pico-8 play session: mixed d-pad (fixed 12-tick cycle)

[t = 6 s] mixed d-pad (1.2s cycle ×~5): → ← ↑ ↓ + 🅾/❎ taps, ~6s
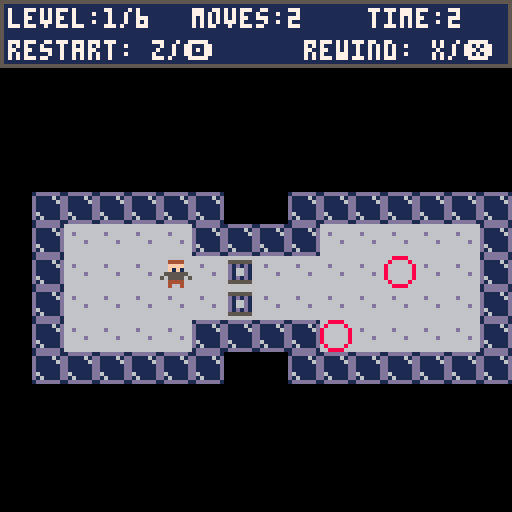

pico-8 cartridge
version 32
__lua__
--main

function _init()
	t=0
	winanim=0
	nolevels=6
	state=-1
	dir={{-1,0},{1,0},{0,-1},{0,1}}
	currentplayer={}
	currentobjects={}
	moves={}
	bonds={}
 l0={133,135,151}
 l1={170,134,168}
 l2={133,120,121}
 l3={135,104,133,120,106}
 l4={137,134,121,102}
 l5={167,86,104,151}
 loadlevel(state)
end

function _update60()
	if winanim>0 then
		winanim-=1
	else
		if state==-1 then
			for b=0,5 do
				if btnp(b) then
					while fadeanim do
						fadeout()
					end
					state=0
					loadlevel(state)
					fadein()
				end
			end
		elseif state==-2 then
			for b=0,5 do
				if btnp(b) then
					while fadeanim do
						fadeout()
					end
					state=0
					loadlevel(state)
					fadein()
				end
			end
		elseif state==-3 then
		 levelselect()
		elseif state>=nolevels then
			state=-2
		elseif state>=0 then
			if btnp(4) then
				moves={}
	   bonds={}
	   sfx(12)
				loadlevel(state)
			end
			if btnp(5) then
				rewind()
			end
			moveinput()
			updatewin()
			if checkwin() then
				state+=1
				moves={}
	   bonds={}
				loadlevel(state)
			end
		end
	end
	t+=1
end

function _draw()
	cls()
	if winanim>0 then
		x=0
	else
		fadein()
		if state==-1 then
			title()
		elseif state==-2 then
		 gameover()	
		elseif state>=0 then
			map(16*state,0,0,0)
			drawplayer(currentplayer)
			drawobjects(currentobjects)
			colourbonds()
			drawui()
		end
	end
end
-->8
--load

function loadlevel(level)
 if level==0 then
 	parseleveldata(l0)
 elseif level==1 then
 	parseleveldata(l1)
 elseif level==2 then
 	parseleveldata(l2)
 elseif level==3 then
 	parseleveldata(l3)
 elseif level==4 then
 	parseleveldata(l4)
 elseif level==5 then
 	parseleveldata(l5)
 end
end

function parseleveldata(entities)
 currentobjects={}
 for k,v in pairs(entities) do
 	truepos={x=(v%16),y=flr(v/16)}
 	if k==1 then
 		currentplayer=truepos
 	else
 		add(currentobjects,truepos)
 	end
 end
end
-->8
--move

function moveinput()
	for b=0,3 do
		if btnp(b) then
			add(moves,b)
			moveplayer(b)
			checkbonds()
		end
	end
end

function moveplayer(b)
	newx=currentplayer.x+dir[b+1][1]
	newy=currentplayer.y+dir[b+1][2]
	if checkwalls(newx,newy) then
		if checkobjects(newx,newy,b) then
	 	currentplayer.x=newx
	 	currentplayer.y=newy
	 	sfx(0)
--			add(moves,b)
	 else
	 	sfx(1)
	 end
	else
		sfx(1)
	end
end

function moveobject(id,b)
	currentobjects[id].x+=dir[b+1][1]
	currentobjects[id].y+=dir[b+1][2]
end

function checkwalls(x,y)
	if fget(mget((state*16)+x,y),0) then
	 return false
	end
	return true
end

function checkobjects(x,y,b)
	if hasobject(x,y) then
		--
		currentid=getblockid(x,y)
		currentbond=getbond(currentid)
		--
		for k,id in pairs(currentbond) do
			obj=currentobjects[id]
			destx = obj.x+dir[b+1][1]
			desty = obj.y+dir[b+1][2]
			if hasobject(destx,desty) then
				if not isinbond(currentbond, getblockid(destx,desty)) then
					return false
				end
			elseif not checkwalls(destx,desty) then
				return false
			end
		end
		--
		for k,id in pairs(currentbond) do
			moveobject(id,b)
		end
		--
	end
	return true
end

function checkbonds()
	for k,v in pairs(currentobjects) do
		if istile(v.x,v.y,7) then
			if istile(v.x+1,v.y,7) and hasobject(v.x+1,v.y) then
				for l,w in pairs(currentobjects) do
					if w.x==v.x+1 and w.y==v.y then
						addbond(k,l)
					end
				end
			end
			if istile(v.x,v.y+1,7) and hasobject(v.x,v.y+1) then
				for l,w in pairs(currentobjects) do
					if w.x==v.x and w.y==v.y+1 then
						addbond(k,l)
					end
				end
			end
		end
	end
end

function checkbondsrewind()
	for k,v in pairs(currentobjects) do
		if istile(v.x,v.y,7) then
			if istile(v.x+1,v.y,7) and hasobject(v.x+1,v.y) then
				for l,w in pairs(currentobjects) do
					if w.x==v.x+1 and w.y==v.y then
						addbondrewind(k,l)
					end
				end
			end
			if istile(v.x,v.y+1,7) and hasobject(v.x,v.y+1) then
				for l,w in pairs(currentobjects) do
					if w.x==v.x and w.y==v.y+1 then
						addbondrewind(k,l)
					end
				end
			end
		end
	end
end
-->8
--draw

function drawplayer(player)
	spr(2,player.x*8,player.y*8)
end

function drawobjects(objects)
	for k,v in pairs(objects) do
		spr(3,v.x*8,v.y*8)
	end
end

function title()
	print("gmtk game jam 2021",18,10,7)
 print("sokolink by",18,26,7)
 print("hyhy and dawsonicus",18,34,7)
 print("controls: ",18,50,7)
 print("movement: ⬆️⬅️➡️⬇️",25,58,7)
 print("rewind: x/❎",25,66,7)
 print("restart level: z/🅾️",25,72,7)
 if t%60>15 then
 	print("press any key to start",18,88,7)
	end
end

function gameover()
	print("all levels complete!",18,20,7)
 print("time:"..flr(time()),18,30,7)
 print("press any key to retry",
 	18,40,7)
end

function levelselect()
	print("idk do this never")
end

function colourbonds()
	bondpal={8,12,11,10}
	for k,bond in pairs(bonds) do
		for l,id in pairs(bond) do
			px=currentobjects[id].x*8
			py=currentobjects[id].y*8
			for i=3,4 do
				for j=3,4 do
					pset(px+i,py+j,bondpal[k])
				end
			end
		end
	end
end

function drawui()
	rect(0,0,127,16,5)
	rectfill(1,1,126,15,1)
 print("level:"..(state+1).."/"..nolevels,2,2,7)
 print("moves:"..#moves,48,2,7)
 print("time:"..flr(time()),92,2,7)
 print("restart: z/🅾️",2,10,7)
 print("rewind: x/❎",76,10,7)
end
-->8
--gamestate

function addbond(a,b)
	temp={}
 existsany=false
	for k,bond in pairs(bonds) do
		exists=false
		for id in all(bond) do
			if id==a or id==b then
				exists=true
				existsany=true
			end
		end
		if exists then
			match=false
			for k,v in pairs(bond) do
				if v==a then
					match=true
				end
			end
			if not match then
				add(bond, a)
				sfx(5)
			end
			match=false
			for k,v in pairs(bond) do
				if v==b then
					match=true
				end
			end
			if not match then
				add(bond, b)
				sfx(5)
			end
		end
		add(temp, bond)
	end
	if not existsany then
		add(temp, {a,b})
		sfx(5)
	end
	bonds=temp
end

function addbondrewind(a,b)
	temp={}
 existsany=false
	for k,bond in pairs(bonds) do
		exists=false
		for id in all(bond) do
			if id==a or id==b then
				exists=true
				existsany=true
			end
		end
		if exists then
			match=false
			for k,v in pairs(bond) do
				if v==a then
					match=true
				end
			end
			if not match then
				add(bond, a)
			end
			match=false
			for k,v in pairs(bond) do
				if v==b then
					match=true
				end
			end
			if not match then
				add(bond, b)
			end
		end
		add(temp, bond)
	end
	if not existsany then
		add(temp, {a,b})
	end
	bonds=temp
end

function getbond(id)
	for k,bond in pairs(bonds) do
		for i,num in pairs(bond) do
		 if num==id then
		 	return bond
		 end
		end
	end
	return {id}
end

function isinbond(bond, id)
	for k,num in pairs(bond) do
		if id==num then
			return true
		end
	end
	return false
end

function rewind()
	bonds={}
	loadlevel(state)
	deli(moves, #moves)
	for k,v in pairs(moves) do
		moveplayer(v)
  checkbondsrewind()
	end
end

function updatewin()
	notowin=0
	totalno=0
	for x=0,15 do
		for y=0,15 do
			cspr = mget((state*16)+x,y)
			if cspr==5 or cspr==6 then
				totalno+=1
				if cspr==6 then
					notowin+=1
				end
				exists=false
				for k,v in pairs(currentobjects) do
				 if v.x==x and v.y==y then
				  exists=true
				 end
				end
				if exists then
					mset((state*16)+x,y,6)
				else
					mset((state*16)+x,y,5)
				end
			end
		end
	end
	newnotowin=0
	for x=0,15 do
		for y=0,15 do
			cspr = mget((state*16)+x,y)
			if cspr==6 then
				newnotowin+=1
			end
		end
	end
	if newnotowin>notowin and newnotowin<totalno then
		sfx(6)
	end
end

function checkwin()
	for x=0,15 do
		for y=0,15 do
			if mget((state*16)+x,y)==5 then
				return false
			end
		end
	end
	sfx(2)
	fadeout()
	winanim=45
	return true
end
-->8
--animation

function fadeout()
	dpal={0,1,1, 2,1,13,6,
       4,4,9,3, 13,1,13,14}
	for i=0,10 do
  for j=1,15 do
   col = j
   for k=1,((i+(j%5))/4) do
    col=dpal[col]
   end
   pal(j,col,1)
  end
  flip()
 end
end

function fadein()
	pal()
end
-->8
--helpers

function hasobject(x,y)
	for k,v in pairs(currentobjects) do
	 if v.x==x and v.y==y then
	  	return true
	 end
	end
	return false
end

function istile(x,y,tile)
	return mget((state*16)+x,y)==tile
end

function getblockid(x,y)
	for k,v in pairs(currentobjects) do
		if v.x==x and v.y==y then
			return k
		end
	end
	return -1
end
__gfx__
00000000000000000000000000000000666666666688886666bbbb6666cccc661dddddd100000000000000000000000000000000000000000000000000000000
0000000000000000004444000555555066666666686666866b6666b66c6666c6d111161d00000000000000000000000000000000000000000000000000000000
000000000000000000ffff000d1d1d1066d6666686666668b666666bc66c666cd111116d00000000000000000000000000000000000000000000000000000000
000000000000000000f1f1000d166d106666666686666668b666666bc6ccc66cd111111d00000000000000000000000000000000000000000000000000000000
0000000000000000055555500d166d1066666d6686666668b666666bc66c666cd111111d00000000000000000000000000000000000000000000000000000000
0000000000000000505555050d1d1d106666666686666668b666666bc666666cd611111d00000000000000000000000000000000000000000000000000000000
0000000000000000004444000555555066666666686666866b6666b66c6666c6d161111d00000000000000000000000000000000000000000000000000000000
00000000000000000040040000000000666666666688886666bbbb6666cccc661dddddd100000000000000000000000000000000000000000000000000000000
__gff__
0001000300040408010000000000000000000000000000000000000000000000000000000000000000000000000000000000000000000000000000000000000000000000000000000000000000000000000000000000000000000000000000000000000000000000000000000000000000000000000000000000000000000000
0000000000000000000000000000000000000000000000000000000000000000000000000000000000000000000000000000000000000000000000000000000000000000000000000000000000000000000000000000000000000000000000000000000000000000000000000000000000000000000000000000000000000000
__map__
0101010101010101010101010101010101010101010101010101010101010101010101010101010101010101010101010101010101010101010101010101010101010101010101010101010101010101010101010101010101010101010101010000000000000000000000000000000000000000000000000000000000000000
0101010101010101010101010101010101010101010101010101010101010101010101010101010101010101010101010101010101010101010101010101010101010101010101080808080101010101010101010101010101010101010101010000000000000000000000000000000000000000000000000000000000000000
0101010101010101010101010101010101010101010101010101010101010101010101010101010101010101010101010101010101010101010101010101010101010101010808080505080101010101010101010101010101010101010101010000000000000000000000000000000000000000000000000000000000000000
0101010101010101010101010101010101010101010101010101010101010101010101010101010101010101010101010101010101010101010101010101010101010101080804040504080101010101010101010808080808080808080801010000000000000000000000000000000000000000000000000000000000000000
0101010101010101010101010101010101010101010101080808080801010101010101010101010108080808010101010101010101010808080808080801010101010101080404040408080101010101010101010804040404040505050801010000000000000000000000000000000000000000000000000000000000000000
0101010101010101010101010101010101010101010108080404050801010101010101010101010108050508010101010101080808080804040404040801010101010101080404040404080801010101010101010804040404080808080801010000000000000000000000000000000000000000000000000000000000000000
0108080808080801010808080808080801010101010808040404080801010101010101080808080808040408010101010101080505080807040404040801010101010101080404040407070801010101010101010808070707080101010101000000000000000000000000000000000000000000000000000000000000000000
0108040404040808080804040404040801010101010807070404080101010101010101080407070404040408010101010101080404040407040707040808010101010101080807040404040808010101010101010108040408080101010101010000000000000000000000000000000000000000000000000000000000000000
0108040404040404040404040504040801010101010807070408080808010101010101080404040404040808010101010101080804040404040404040508010101010101010807040404040408010101010101010808080408080801010101010000000000000000000000000000000000000000000000000000000000000000
0108040404040404040404040404040801010101010804040808040408010101010101080808080808080801010101010101010808040404040408040508010101010101010808080404040408010101010101010804040404040801010101010000000000000000000000000000000000000000000000000000000000000000
0108040404040808080805040404040801010101010804040404040408010101010101010101010101010101010101010101010108080808080808080808010101010101010101080808080808010101010101010804040404040801010101010000000000000000000000000000000000000000000000000000000000000000
0108080808080801010808080808080801010101010808040404040808010101010101010101010101010101010101010101010101010101010101010101010101010101010101010101010101010101010101010808080808080801010101010000000000000000000000000000000000000000000000000000000000000000
0101010101010101010101010101010101010101010108080808080801010101010101010101010101010101010101010101010101010101010101010101010101010101010101010101010101010101010101010101010101010101010101010000000000000000000000000000000000000000000000000000000000000000
0101010101010101010101010101010101010101010101010101010101010101010101010101010101010101010101010101010101010101010101010101010101010101010101010101010101010101010101010101010101010101010101010000000000000000000000000000000000000000000000000000000000000000
0101010101010101010101010101010101010101010101010101010101010101010101010101010101010101010101010101010101010101010101010101010101010101010101010101010101010101010101010101010101010101010101010000000000000000000000000000000000000000000000000000000000000000
0101010101010101010101010101010101010101010101010101010101010101010101010101010101010101010101010101010101010101010101010101010101010101010101010101010101010101010101010101010101010101010101010000000000000000000000000000000000000000000000000000000000000000
0000000000000000000000000000000000000000000000000000000000000000000000000000000000000000000000000000000000000000000000000000000000000000000000000000000000000000000000000000000000000000000000000000000000000000000000000000000000000000000000000000000000000000
0000000000000000000000000000000000000000000000000000000000000000000000000000000000000000000000000000000000000000000000000000000000000000000000000000000000000000000000000000000000000000000000000000000000000000000000000000000000000000000000000000000000000000
0000000000000000000000000000000000000000000000000000000000000000000000000000000000000000000000000000000000000000000000000000000000000000000000000000000000000000000000000000000000000000000000000000000000000000000000000000000000000000000000000000000000000000
0000000000000000000000000000000000000000000000000000000000000000000000000000000000000000000000000000000000000000000000000000000000000000000000000000000000000000000000000000000000000000000000000000000000000000000000000000000000000000000000000000000000000000
0000000000000000000000000000000000000000000000000000000000000000000000000000000000000000000000000000000000000000000000000000000000000000000000000000000000000000000000000000000000000000000000000000000000000000000000000000000000000000000000000000000000000000
0000000000000000000000000000000000000000000000000000000000000000000000000000000000000000000000000000000000000000000000000000000000000000000000000000000000000000000000000000000000000000000000000000000000000000000000000000000000000000000000000000000000000000
0000000000000000000000000000000000000000000000000000000000000000000000000000000000000000000000000000000000000000000000000000000000000000000000000000000000000000000000000000000000000000000000000000000000000000000000000000000000000000000000000000000000000000
0000000000000000000000000000000000000000000000000000000000000000000000000000000000000000000000000000000000000000000000000000000000000000000000000000000000000000000000000000000000000000000000000000000000000000000000000000000000000000000000000000000000000000
0000000000000000000000000000000000000000000000000000000000000000000000000000000000000000000000000000000000000000000000000000000000000000000000000000000000000000000000000000000000000000000000000000000000000000000000000000000000000000000000000000000000000000
0000000000000000000000000000000000000000000000000000000000000000000000000000000000000000000000000000000000000000000000000000000000000000000000000000000000000000000000000000000000000000000000000000000000000000000000000000000000000000000000000000000000000000
0000000000000000000000000000000000000000000000000000000000000000000001000000000000000000000000000000000000000000000000000000000000000000000000000000000000000000000000000000000000000000000000000000000000000000000000000000000000000000000000000000000000000000
